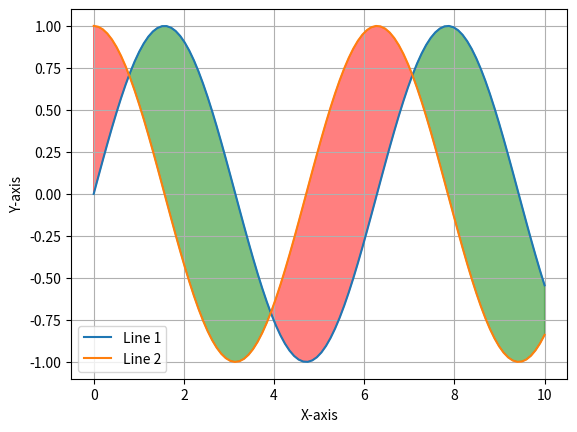

Recreate this plot in Python.
import matplotlib.pyplot as plt
import numpy as np

# Generate some data for the plot
x = np.linspace(0, 10, 100)
y1 = np.sin(x)
y2 = np.cos(x)

# Create the figure and axes
fig, ax = plt.subplots()

# Plot the two lines
ax.plot(x, y1, label='Line 1')
ax.plot(x, y2, label='Line 2')

# Fill the area between the lines
ax.fill_between(x, y1, y2, where=(y1 >= y2), interpolate=True, alpha=0.5, color='green')
ax.fill_between(x, y1, y2, where=(y1 < y2), interpolate=True, alpha=0.5, color='red')

# Add labels, legend, and grid
ax.set_xlabel('X-axis')
ax.set_ylabel('Y-axis')
ax.legend()
ax.grid(True)

# Show the plot
plt.show()
